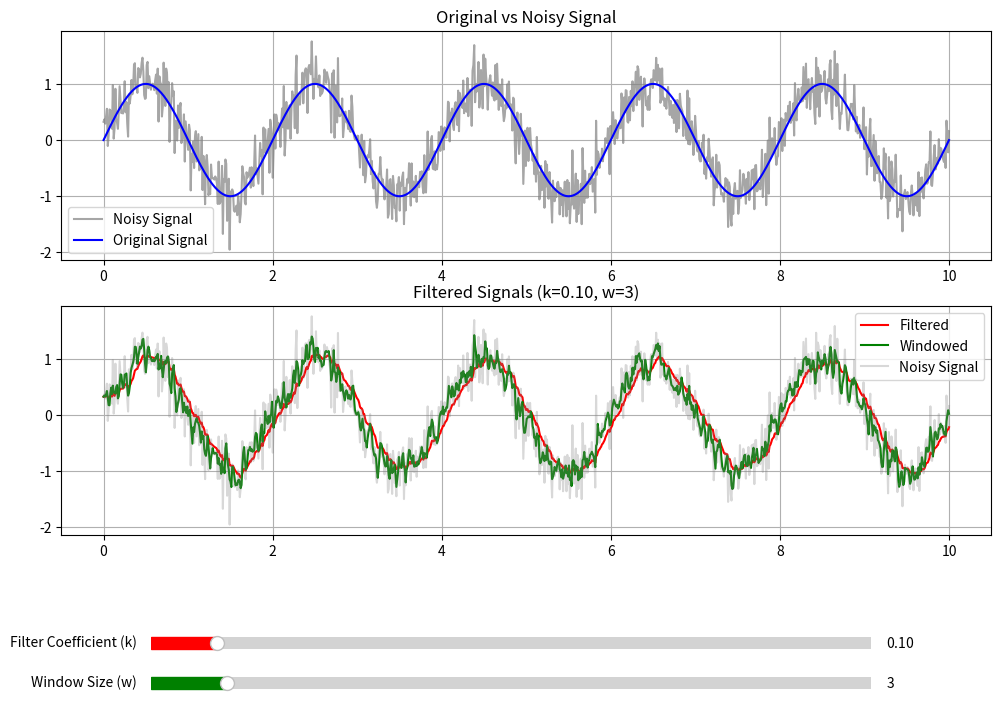

Generate this figure with matplotlib:
import numpy as np
import matplotlib.pyplot as plt
from matplotlib.widgets import Slider


def first_order_lag_filter(input_signal, k_coeff):
    """
    Implement first-order lag filter
    input_signal: input signal array
    k_coeff: filter coefficient (0 < k_coeff < 1)
    """
    output_signal = np.zeros_like(input_signal)
    output_signal[0] = input_signal[0]  # Initial value

    for i in range(1, len(input_signal)):
        # Y[n] = Y[n-1] + Kc * (X[n] - Y[n-1])
        output_signal[i] = output_signal[i - 1] + k_coeff * (input_signal[i] - output_signal[i - 1])

    return output_signal


def windows_average(input_signal, window_size):
    output_signal = np.zeros_like(input_signal)
    window_sum = 0

    # 處理前 window_size 個元素
    for i in range(window_size):
        window_sum += input_signal[i]
        output_signal[i] = window_sum / (i + 1)

    # 處理剩餘元素
    for i in range(window_size, len(input_signal)):
        window_sum = window_sum - input_signal[i - window_size] + input_signal[i]
        output_signal[i] = window_sum / window_size

    return output_signal


# Generate test signal
t = np.linspace(0, 10, 1000)  # 10 seconds, 1000 samples
# Generate sine wave with noise
clean_signal = np.sin(2 * np.pi * 0.5 * t)  # 0.5 Hz sine wave
noise = np.random.normal(0, 0.3, len(t))  # Add Gaussian noise
noisy_signal = clean_signal + noise

# Create the figure and subplots
fig, (ax1, ax2) = plt.subplots(2, 1, figsize=(12, 8))
plt.subplots_adjust(bottom=0.25)  # Make room for the slider

# Plot original and noisy signals
ax1.plot(t, noisy_signal, 'gray', alpha=0.7, label='Noisy Signal')
ax1.plot(t, clean_signal, 'b', label='Original Signal')
ax1.set_title('Original vs Noisy Signal')
ax1.grid(True)
ax1.legend()

# Initial filter coefficient and window size
initial_k = 0.1
initial_w = 3
filtered_signal = first_order_lag_filter(noisy_signal, initial_k)
window_signal = windows_average(noisy_signal, initial_w)

# Plot filtered signals
line_filtered, = ax2.plot(t, filtered_signal, 'r', label=f'Filtered')
line_windowed, = ax2.plot(t, window_signal, 'green', label=f'Windowed')
ax2.plot(t, noisy_signal, 'gray', alpha=0.3, label='Noisy Signal')
ax2.set_title(f'Filtered Signals (k={initial_k:.2f}, w={initial_w})')
ax2.grid(True)
ax2.legend()

# Create sliders
slider_ax = plt.axes([0.2, 0.1, 0.6, 0.03])  # [left, bottom, width, height]
k_slider = Slider(
    ax=slider_ax,
    label='Filter Coefficient (k)',
    valmin=0.01,
    valmax=1.0,
    valinit=initial_k,
    color='red'
)

slider_bx = plt.axes([0.2, 0.05, 0.6, 0.03])  # 注意這裡的位置改變了
w_slider = Slider(
    ax=slider_bx,
    label='Window Size (w)',
    valmin=1,
    valmax=20,
    valinit=initial_w,
    valstep=1,  # 這裡設置步長為1，確保只能選擇整數
    color='green'
)


# Update function for slider
def update(val):
    k = k_slider.val
    w = int(w_slider.val)  # 確保窗口大小是整數

    filtered = first_order_lag_filter(noisy_signal, k)
    windowed = windows_average(noisy_signal, w)

    line_filtered.set_ydata(filtered)
    line_windowed.set_ydata(windowed)

    ax2.set_title(f'Filtered Signals (k={k:.2f}, w={w})')
    fig.canvas.draw_idle()


# Register the update function with both sliders
k_slider.on_changed(update)
w_slider.on_changed(update)

plt.show()